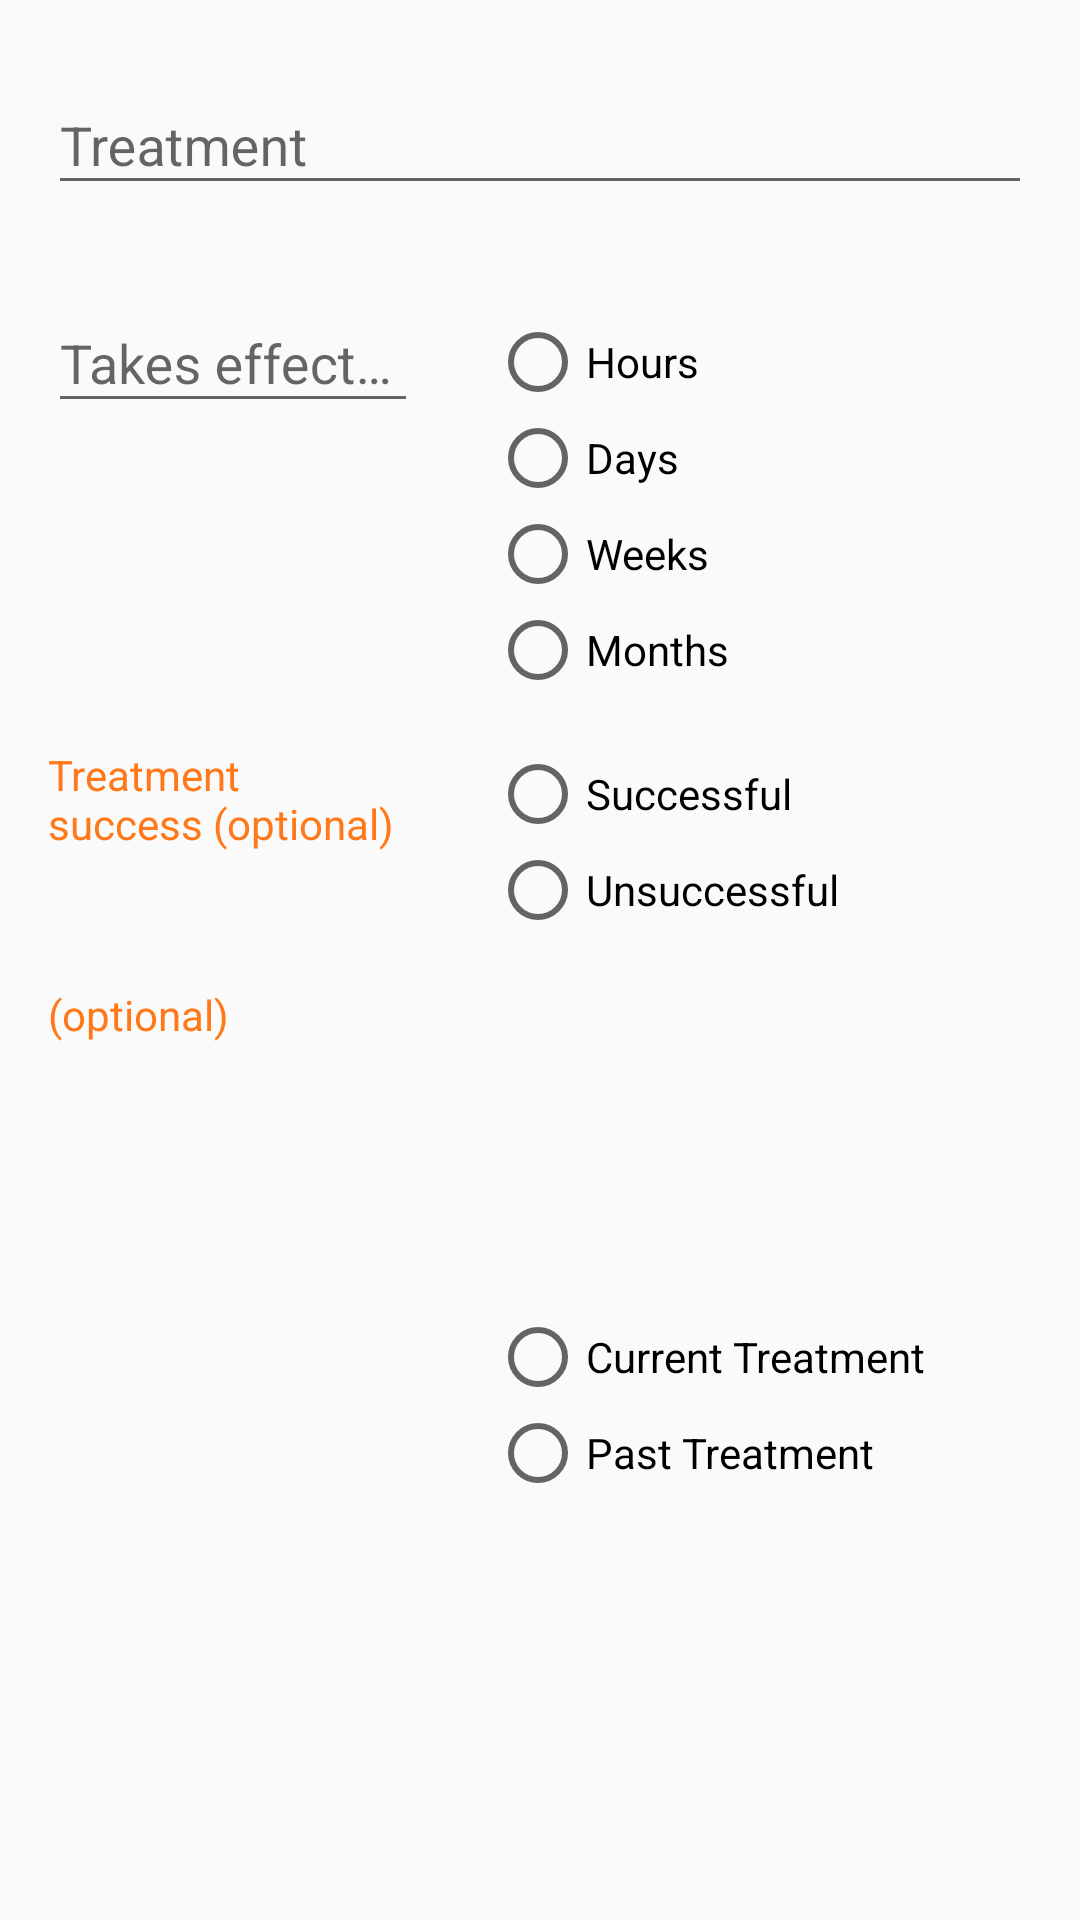

Produce the Android XML layout that renders to this screen, including the resource entries it uses.
<!-- AndroidManifest.xml: application theme AppTheme -->
<!-- res/layout/dialog_add_or_edit_treatment.xml -->
<?xml version="1.0" encoding="utf-8"?>
<android.support.constraint.ConstraintLayout xmlns:android="http://schemas.android.com/apk/res/android"
    xmlns:app="http://schemas.android.com/apk/res-auto"
    android:layout_width="match_parent"
    android:layout_height="wrap_content"
    android:padding="@dimen/activity_horizontal_margin">

    <include
        android:id="@+id/include"
        layout="@layout/add_treatment"
        android:layout_width="0dp"
        android:layout_height="wrap_content"
        app:layout_constraintEnd_toEndOf="parent"
        app:layout_constraintStart_toStartOf="parent"
        app:layout_constraintTop_toTopOf="parent" />

    <TextView
        android:id="@+id/label_was_successful"
        android:layout_width="0dp"
        android:layout_height="wrap_content"
        android:layout_marginEnd="16dp"
        android:layout_marginTop="16dp"
        android:text="@string/label_was_successful"
        android:textColor="@color/colorAccent"
        app:layout_constraintEnd_toStartOf="@+id/middleGutter"
        app:layout_constraintStart_toStartOf="parent"
        app:layout_constraintTop_toBottomOf="@+id/include" />

    <android.support.constraint.Guideline
        android:id="@+id/middleGutter"
        android:layout_width="wrap_content"
        android:layout_height="wrap_content"
        android:orientation="vertical"
        app:layout_constraintGuide_percent="0.4" />

    <RadioGroup
        android:id="@+id/radioGroupSuccess"
        android:layout_width="wrap_content"
        android:layout_height="wrap_content"
        android:layout_marginEnd="16dp"
        android:layout_marginStart="16dp"
        app:layout_constraintEnd_toEndOf="parent"
        app:layout_constraintHorizontal_bias="0.0"
        app:layout_constraintStart_toStartOf="@+id/middleGutter"
        app:layout_constraintTop_toTopOf="@+id/label_was_successful">

        <RadioButton
            android:id="@+id/radioTreatmentSuccessful"
            android:layout_width="wrap_content"
            android:layout_height="wrap_content"
            android:text="@string/radio_treatment_successful" />

        <RadioButton
            android:id="@+id/radioTreatmentUnsuccessful"
            android:layout_width="wrap_content"
            android:layout_height="wrap_content"
            android:text="@string/radio_treatment_unsuccessful" />
    </RadioGroup>

    <RadioGroup
        android:id="@+id/radioGroupIsActive"
        android:layout_width="wrap_content"
        android:layout_height="wrap_content"
        android:layout_marginBottom="16dp"
        android:layout_marginEnd="16dp"
        android:layout_marginStart="16dp"
        app:layout_constraintBottom_toBottomOf="parent"
        app:layout_constraintEnd_toEndOf="parent"
        app:layout_constraintHorizontal_bias="0.0"
        app:layout_constraintStart_toStartOf="@+id/middleGutter"
        app:layout_constraintTop_toTopOf="@+id/isActiveOptional">

        <RadioButton
            android:id="@+id/radioTreatmentCurrent"
            android:layout_width="wrap_content"
            android:layout_height="wrap_content"
            android:text="@string/radio_treatment_current" />

        <RadioButton
            android:id="@+id/radioTreatmentPast"
            android:layout_width="wrap_content"
            android:layout_height="wrap_content"
            android:text="@string/radio_treatment_past" />
    </RadioGroup>

    <TextView
        android:id="@+id/isActiveOptional"
        android:layout_width="0dp"
        android:layout_height="wrap_content"
        android:layout_marginEnd="16dp"
        android:layout_marginTop="16dp"
        android:text="@string/hint_optional"
        android:textColor="@color/colorAccent"
        app:layout_constraintEnd_toStartOf="@+id/middleGutter"
        app:layout_constraintStart_toStartOf="parent"
        app:layout_constraintTop_toBottomOf="@+id/radioGroupSuccess" />

</android.support.constraint.ConstraintLayout>
<!-- res/layout/add_treatment.xml (included above) -->
<?xml version="1.0" encoding="utf-8"?>
<android.support.constraint.ConstraintLayout xmlns:android="http://schemas.android.com/apk/res/android"
    xmlns:app="http://schemas.android.com/apk/res-auto"
    xmlns:tools="http://schemas.android.com/tools"
    android:layout_width="match_parent"
    android:layout_height="wrap_content"
    tools:context=".ui.AddSymptomActivity">

    <android.support.design.widget.TextInputLayout
        android:id="@+id/editCurrentTreatmentNameLayout"
        android:layout_width="match_parent"
        android:layout_height="wrap_content"
        app:errorEnabled="true">

        <android.support.design.widget.TextInputEditText
            android:id="@+id/editCurrentTreatmentName"
            android:layout_width="match_parent"
            android:layout_height="wrap_content"
            android:hint="@string/label_treatment"
            android:inputType="textCapWords" />

    </android.support.design.widget.TextInputLayout>

    <android.support.design.widget.TextInputLayout
        android:id="@+id/editCurrentTimeLayout"
        android:layout_width="0dp"
        android:layout_height="wrap_content"
        android:layout_marginEnd="8dp"
        app:errorEnabled="true"
        app:layout_constraintEnd_toStartOf="@+id/middleGutter"
        app:layout_constraintHorizontal_bias="1.0"
        app:layout_constraintStart_toStartOf="parent"
        app:layout_constraintTop_toBottomOf="@id/editCurrentTreatmentNameLayout">

        <android.support.design.widget.TextInputEditText
            android:id="@+id/editCurrentTime"
            android:layout_width="match_parent"
            android:layout_height="wrap_content"
            android:hint="@string/hint_takes_effect_in"
            android:inputType="number" />

    </android.support.design.widget.TextInputLayout>

    <android.support.constraint.Guideline
        android:id="@+id/middleGutter"
        android:layout_width="wrap_content"
        android:layout_height="wrap_content"
        android:orientation="vertical"
        app:layout_constraintGuide_percent="0.4" />

    <RadioGroup
        android:id="@+id/radioGroupTime"
        android:layout_width="wrap_content"
        android:layout_height="wrap_content"
        android:layout_marginStart="16dp"
        android:layout_marginTop="16dp"
        app:layout_constraintEnd_toEndOf="parent"
        app:layout_constraintHorizontal_bias="0.0"
        app:layout_constraintStart_toStartOf="@+id/middleGutter"
        app:layout_constraintTop_toTopOf="@+id/editCurrentTimeLayout">

        <RadioButton
            android:id="@+id/radioTimeHour"
            android:layout_width="wrap_content"
            android:layout_height="wrap_content"
            android:text="@string/radio_time_hour" />

        <RadioButton
            android:id="@+id/radioTimeDay"
            android:layout_width="wrap_content"
            android:layout_height="wrap_content"
            android:text="@string/radio_time_day" />

        <RadioButton
            android:id="@+id/radioTimeWeek"
            android:layout_width="wrap_content"
            android:layout_height="wrap_content"
            android:text="@string/radio_time_week" />

        <RadioButton
            android:id="@+id/radioTimeMonth"
            android:layout_width="wrap_content"
            android:layout_height="wrap_content"
            android:text="@string/radio_time_month" />
    </RadioGroup>

</android.support.constraint.ConstraintLayout>
<!-- resources referenced by this layout -->
<resources>
  <color name="colorAccent">#FF791A</color>
  <dimen name="activity_horizontal_margin">16dp</dimen>
  <string name="hint_optional">(optional)</string>
  <string name="hint_takes_effect_in">Takes effect in</string>
  <string name="label_treatment">Treatment</string>
  <string name="label_was_successful">Treatment success (optional)</string>
  <string name="radio_time_day">Days</string>
  <string name="radio_time_hour">Hours</string>
  <string name="radio_time_month">Months</string>
  <string name="radio_time_week">Weeks</string>
  <string name="radio_treatment_current">Current Treatment</string>
  <string name="radio_treatment_past">Past Treatment</string>
  <string name="radio_treatment_successful">Successful</string>
  <string name="radio_treatment_unsuccessful">Unsuccessful</string>
  <style name="AppTheme" parent="Theme.AppCompat.Light.DarkActionBar">
          
          <item name="colorPrimary">@color/colorPrimary</item>
          <item name="colorPrimaryDark">@color/colorPrimaryDark</item>
          <item name="colorAccent">@color/colorAccent</item>
      </style>
  <color name="colorPrimary">#00a6af</color>
  <color name="colorPrimaryDark">#007789</color>
</resources>
